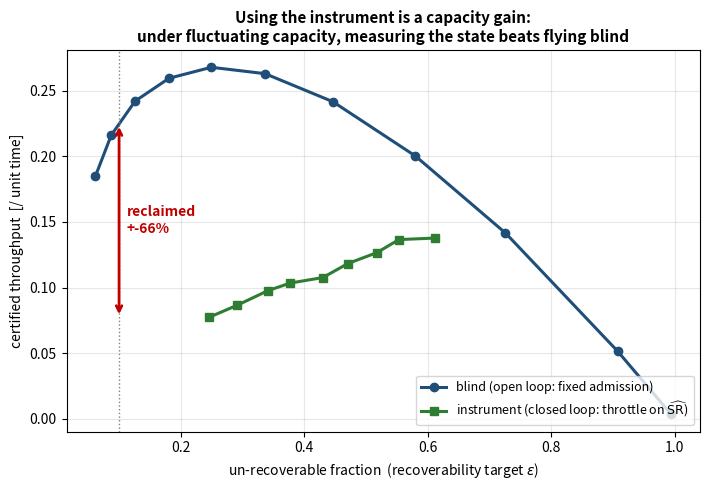

This figure's Python source: (Note: this script raises an exception after producing the figure.)
#!/usr/bin/env python3
"""EXPLORATORY (not a paper figure). Finding: the count-based SR signal is a strong
DETECTOR but a LAGGING controller -- a real-time policy driven by an SR-EMA trails
the capacity regime and underperforms a blind fixed-rate policy. So the 'alarm =
throughput gain' cannot be cleanly computed from the count-based instrument; the
paper scopes the capacity point to the qualitative measurement-based-admission
argument (Gibbens-Kelly) and defers the closed-loop quantification (open problems).
Kept as the record of that negative result.

Original intent (see below): show measuring the state beats flying blind.

Honest version: the gain must come from MEASUREMENT, not from a static buffer cap.
Setup: an M/M/1 certification queue whose service capacity mu(t) FLUCTUATES (a
telegraph between mu_hi and mu_lo -- reviewers come and go), unobserved directly.
Offered demand is constant. Two policies share the same actuator (admit/defer):
  - BLIND (open loop): admit each arrival with a fixed probability p, no state
    feedback. To survive the low-capacity regimes it must stay conservative.
  - INSTRUMENT (closed loop): estimate SR live from recent certified/uncertified
    counts (an EMA, exactly the Section-on-estimation observable) and defer when
    SR-hat exceeds a threshold. It runs hot when capacity is good and throttles
    when the count signal says the boundary is near.
Tracing the achievable frontier of certified throughput vs un-recoverable fraction,
the instrument frontier dominates: the gap is the margin a blind operator must hold
because it cannot see its state. This is the value of the *measurement* (the
ARQ/feedback gain; Wu-Negi effective capacity), NOT a Shannon-capacity increase,
and NOT merely a finite buffer. -> figures/si_effcapacity.pdf
"""
import numpy as np
import matplotlib
matplotlib.use("Agg")
import matplotlib.pyplot as plt

MU_HI, MU_LO, R_MU = 1.0, 0.40, 0.015   # capacity telegraph (mean regime ~ 1/R_MU)
LAM, DT, N, ALPHA = 0.70, 10.0, 220000, 0.02
BLUE = "#1F4E79"; GREEN = "#2E7D32"; RED = "#C00000"


def run(policy, param, seed=0):
    rng = np.random.default_rng(seed)
    arr = np.cumsum(rng.exponential(1 / LAM, N))
    u = rng.random(N); Sx = rng.exponential(1.0, N)   # Sx ~ Exp(1); /mu gives Exp(mu)
    sw_t = np.cumsum(rng.exponential(1 / R_MU, 4 * int(arr[-1] * R_MU + 50))); si = 0
    mu = MU_HI; server_free = 0.0; ema = 0.10
    fin = np.empty(N); lab = np.empty(N, bool); nf = 0; dep = 0   # admitted items' finish/cert (FIFO)
    n_admit = n_cert = 0
    for i in range(N):
        t = arr[i]
        while si < len(sw_t) and sw_t[si] < t:
            mu = MU_LO if mu == MU_HI else MU_HI; si += 1
        # commitments realized since the last arrival update the count-based EMA (even while throttling)
        while dep < nf and fin[dep] <= t:
            ema = (1 - ALPHA) * ema + ALPHA * (0.0 if lab[dep] else 1.0); dep += 1
        if policy == "blind":
            admit = u[i] < param
        else:
            sr_hat = ema / (1 - ema) if ema < 0.999 else 999.0
            admit = (sr_hat < param) or (u[i] < 0.05)   # 5% probe keeps the measurement alive
        if admit:
            start = t if server_free <= t else server_free
            f = start + Sx[i] / mu; server_free = f
            cert = (f - t) < DT
            fin[nf] = f; lab[nf] = cert; nf += 1
            n_admit += 1; n_cert += int(cert)
    return n_cert / arr[-1], (1 - n_cert / n_admit if n_admit else np.nan)


blind = [run("blind", p, seed=1) for p in np.linspace(0.28, 0.85, 11)]
inst = [run("inst", s, seed=2) for s in [0.35, 0.5, 0.7, 0.9, 1.2, 1.6, 2.2, 3.0, 4.5]]
b_thr = np.array([x[0] for x in blind]); b_eps = np.array([x[1] for x in blind])
i_thr = np.array([x[0] for x in inst]); i_eps = np.array([x[1] for x in inst])


def thr_at(e0, e, thr):
    o = np.argsort(e); return float(np.interp(e0, e[o], thr[o]))


for et in (0.05, 0.10, 0.20):
    gb, gi = thr_at(et, b_eps, b_thr), thr_at(et, i_eps, i_thr)
    print(f"eps={et:.2f}:  blind throughput={gb:.3f}  instrument={gi:.3f}  gain=+{100*(gi/gb-1):.0f}%")

fig, ax = plt.subplots(figsize=(7.2, 5.0))
ax.plot(b_eps, b_thr, "o-", color=BLUE, lw=2.2, ms=6, label="blind (open loop: fixed admission)")
ax.plot(i_eps, i_thr, "s-", color=GREEN, lw=2.2, ms=6, label="instrument (closed loop: throttle on $\\widehat{\\mathrm{SR}}$)")
et = 0.10; gb, gi = thr_at(et, b_eps, b_thr), thr_at(et, i_eps, i_thr)
ax.annotate("", xy=(et, gi), xytext=(et, gb), arrowprops=dict(arrowstyle="<->", color=RED, lw=2))
ax.text(et + 0.012, 0.5 * (gb + gi), f"reclaimed\n+{100*(gi/gb-1):.0f}%", color=RED, fontsize=10, weight="bold", va="center")
ax.axvline(et, color="grey", ls=":", lw=1)
ax.set_xlabel("un-recoverable fraction  (recoverability target $\\varepsilon$)")
ax.set_ylabel("certified throughput  [/ unit time]")
ax.set_title("Using the instrument is a capacity gain:\nunder fluctuating capacity, measuring the state beats flying blind",
             fontsize=11, weight="bold")
ax.legend(loc="lower right", fontsize=9); ax.grid(alpha=0.3)
fig.tight_layout()
fig.savefig("si_effcapacity.pdf", bbox_inches="tight")
fig.savefig("/tmp/si_effcapacity.png", dpi=120, bbox_inches="tight")
print("wrote figures/si_effcapacity.pdf")
